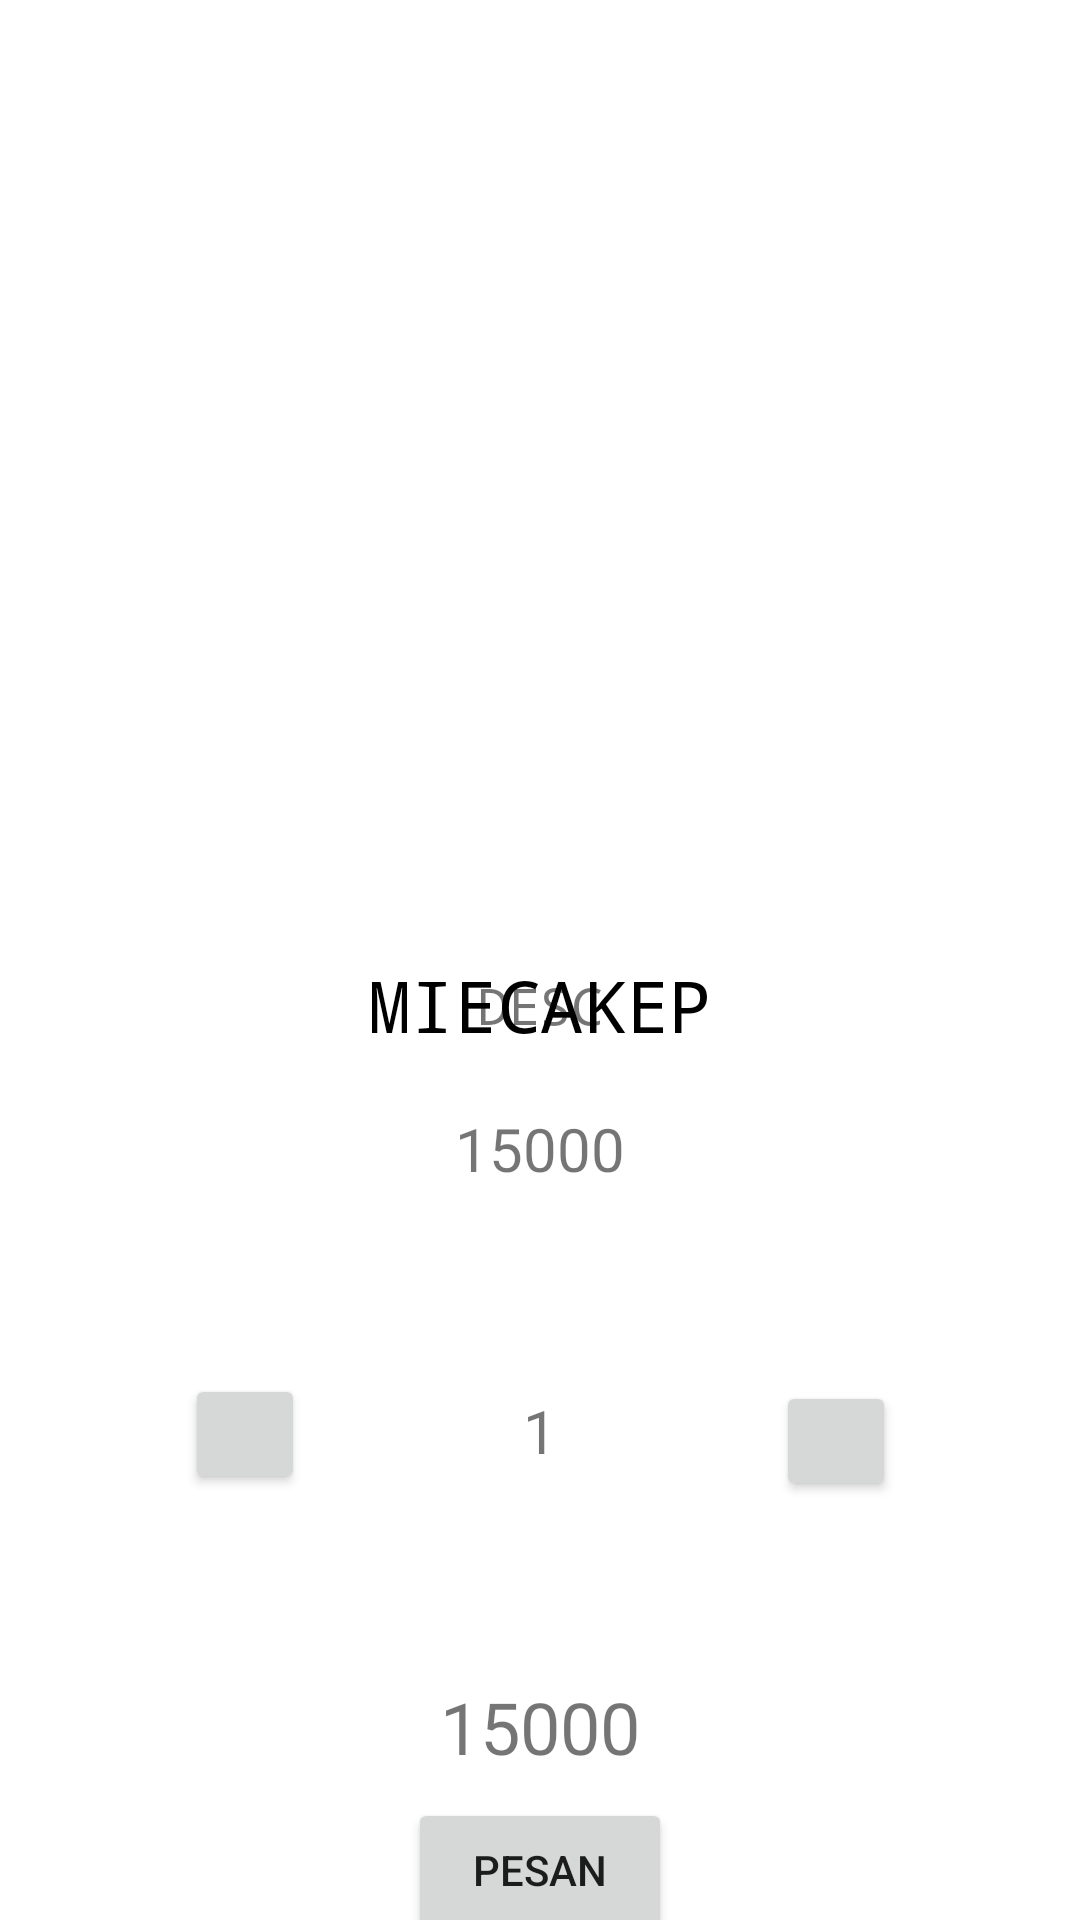

Produce the Android XML layout that renders to this screen, including the resource entries it uses.
<!-- AndroidManifest.xml: application theme Theme.PilihanMenu -->
<!-- res/layout/activity_detail_pesanan.xml -->
<?xml version="1.0" encoding="utf-8"?>
<androidx.constraintlayout.widget.ConstraintLayout xmlns:android="http://schemas.android.com/apk/res/android"
    xmlns:app="http://schemas.android.com/apk/res-auto"
    xmlns:tools="http://schemas.android.com/tools"
    android:layout_width="match_parent"
    android:layout_height="match_parent"
    tools:context=".DetailPesanan">

    <ImageView
        android:id="@+id/gbrterima"
        android:layout_width="253dp"
        android:layout_height="287dp"
        android:layout_marginBottom="300dp"
        app:layout_constraintBottom_toBottomOf="parent"
        app:layout_constraintEnd_toEndOf="parent"
        app:layout_constraintStart_toStartOf="parent"
        app:layout_constraintTop_toTopOf="parent"
        tools:srcCompat="@tools:sample/avatars" />

    <TextView
        android:id="@+id/namatrm"
        android:layout_width="wrap_content"
        android:layout_height="wrap_content"
        android:layout_marginTop="5dp"
        android:fontFamily="monospace"
        android:text="MIECAKEP"
        android:textColor="#000000"
        android:textSize="24sp"
        app:layout_constraintEnd_toEndOf="parent"
        app:layout_constraintStart_toStartOf="parent"
        app:layout_constraintTop_toBottomOf="@+id/gbrterima" />

    <TextView
        android:id="@+id/desctrm"
        android:layout_width="wrap_content"
        android:layout_height="wrap_content"
        android:layout_marginTop="20dp"
        android:layout_marginBottom="5dp"
        android:fontFamily="monospace"
        android:text="DESC"
        android:textAlignment="center"
        android:textSize="17sp"
        app:layout_constraintBottom_toTopOf="@+id/hrgtrm"
        app:layout_constraintEnd_toEndOf="parent"
        app:layout_constraintStart_toStartOf="parent"
        app:layout_constraintTop_toBottomOf="@+id/namatrm" />

    <Button
        android:id="@+id/btnSave"
        android:layout_width="wrap_content"
        android:layout_height="wrap_content"
        android:layout_marginBottom="40dp"
        android:text="PESAN"
        app:layout_constraintBottom_toBottomOf="parent"
        app:layout_constraintEnd_toEndOf="parent"
        app:layout_constraintStart_toStartOf="parent"
        app:layout_constraintTop_toBottomOf="@+id/totalHarga" />

    <Button
        android:id="@+id/btnPlus"
        android:layout_width="40dp"
        android:layout_height="40dp"
        app:icon="@drawable/ic_baseline_add_24"
        app:layout_constraintBottom_toTopOf="@+id/totalHarga"
        app:layout_constraintEnd_toEndOf="parent"
        app:layout_constraintHorizontal_bias="1.0"
        app:layout_constraintStart_toEndOf="@+id/txtNumberItem"
        app:layout_constraintTop_toBottomOf="@+id/hrgtrm"
        app:layout_constraintVertical_bias="0.52" />

    <Button
        android:id="@+id/btnMinus"
        android:layout_width="40dp"
        android:layout_height="40dp"
        app:icon="@drawable/ic_round_remove_24"
        app:layout_constraintBottom_toTopOf="@+id/totalHarga"
        app:layout_constraintEnd_toStartOf="@+id/txtNumberItem"
        app:layout_constraintHorizontal_bias="0.242"
        app:layout_constraintStart_toStartOf="parent"
        app:layout_constraintTop_toBottomOf="@+id/hrgtrm" />

    <TextView
        android:id="@+id/txtNumberItem"
        android:layout_width="34dp"
        android:layout_height="36dp"
        android:layout_marginBottom="20dp"
        android:text="1"
        android:textAlignment="center"
        android:textSize="20sp"
        app:layout_constraintBottom_toTopOf="@+id/totalHarga"
        app:layout_constraintEnd_toStartOf="@+id/btnPlus"
        app:layout_constraintStart_toEndOf="@+id/btnMinus"
        app:layout_constraintTop_toBottomOf="@+id/hrgtrm" />

    <TextView
        android:id="@+id/totalHarga"
        android:layout_width="151dp"
        android:layout_height="40dp"
        android:layout_marginTop="40dp"
        android:text="15000"
        android:textAlignment="center"
        android:textSize="24sp"
        app:layout_constraintBottom_toTopOf="@+id/btnSave"
        app:layout_constraintEnd_toEndOf="parent"
        app:layout_constraintStart_toStartOf="parent"
        app:layout_constraintTop_toBottomOf="@+id/txtNumberItem" />

    <TextView
        android:id="@+id/hrgtrm"
        android:layout_width="wrap_content"
        android:layout_height="wrap_content"
        android:layout_marginTop="18dp"
        android:layout_marginBottom="67dp"
        android:text="15000"
        android:textSize="20sp"
        app:layout_constraintBottom_toTopOf="@+id/txtNumberItem"
        app:layout_constraintEnd_toEndOf="parent"
        app:layout_constraintStart_toStartOf="parent"
        app:layout_constraintTop_toBottomOf="@+id/desctrm" />
</androidx.constraintlayout.widget.ConstraintLayout>
<!-- resources referenced by this layout -->
<resources>
  <style name="Theme.PilihanMenu" parent="Theme.MaterialComponents.DayNight.DarkActionBar">
          <item name="colorPrimary">@color/white</item>
          <item name="colorPrimaryVariant">@color/white</item>
          <item name="colorOnPrimary">@color/red</item>
          
          <item name="colorSecondary">@color/teal_200</item>
          <item name="colorSecondaryVariant">@color/teal_700</item>
          <item name="colorOnSecondary">@color/black</item>
          
          <item name="android:statusBarColor">?attr/colorPrimaryVariant</item>
          
          <item name="windowActionBar">false</item>
          <item name="windowNoTitle">true</item>
          <item name="android:windowFullscreen">true</item>
      </style>
  <!-- not gathered from this repository: default colours our renderer supplied (Android Studio template values) -->
  <color name="teal_200">#FF03DAC5</color>
  <color name="teal_700">#FF018786</color>
  <color name="black">#FF000000</color>
  <color name="white">#FFFFFFFF</color>
</resources>
